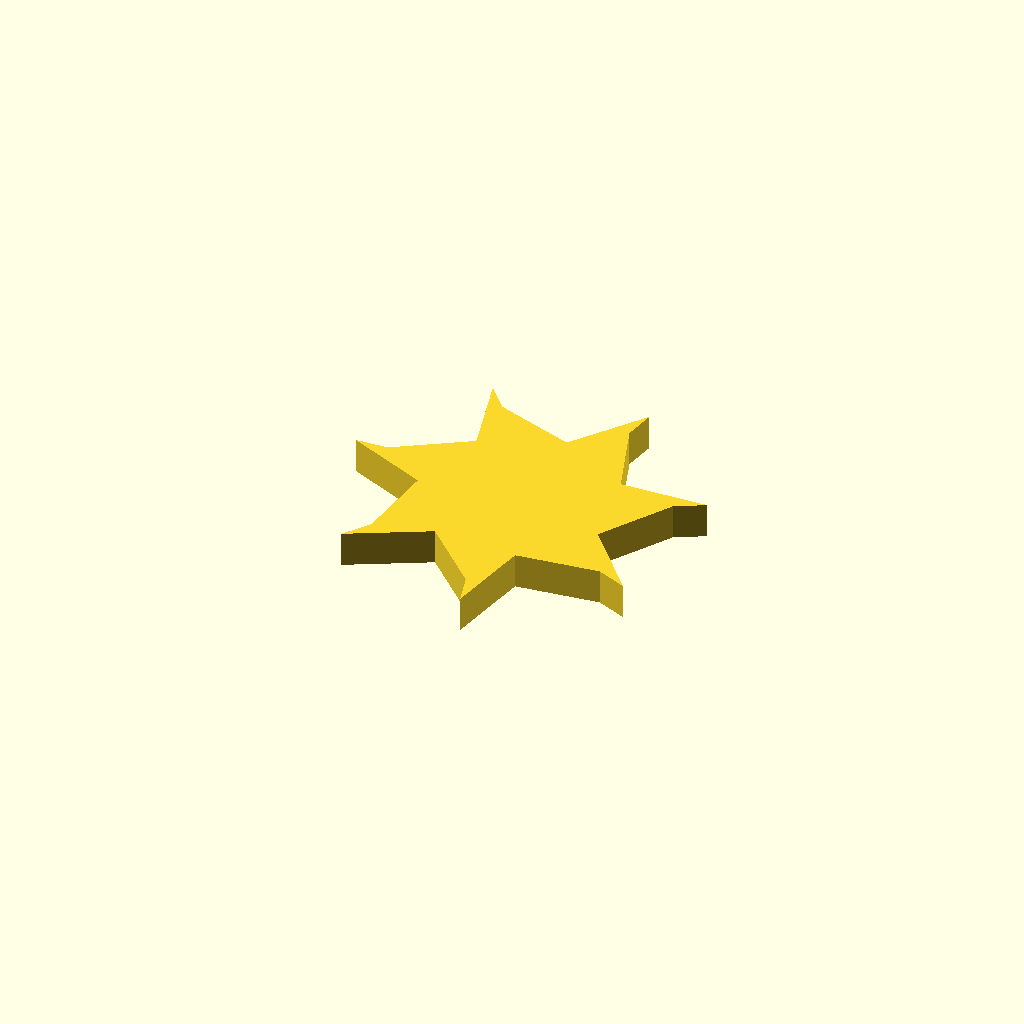
Cell 1: the model at its default parameters.
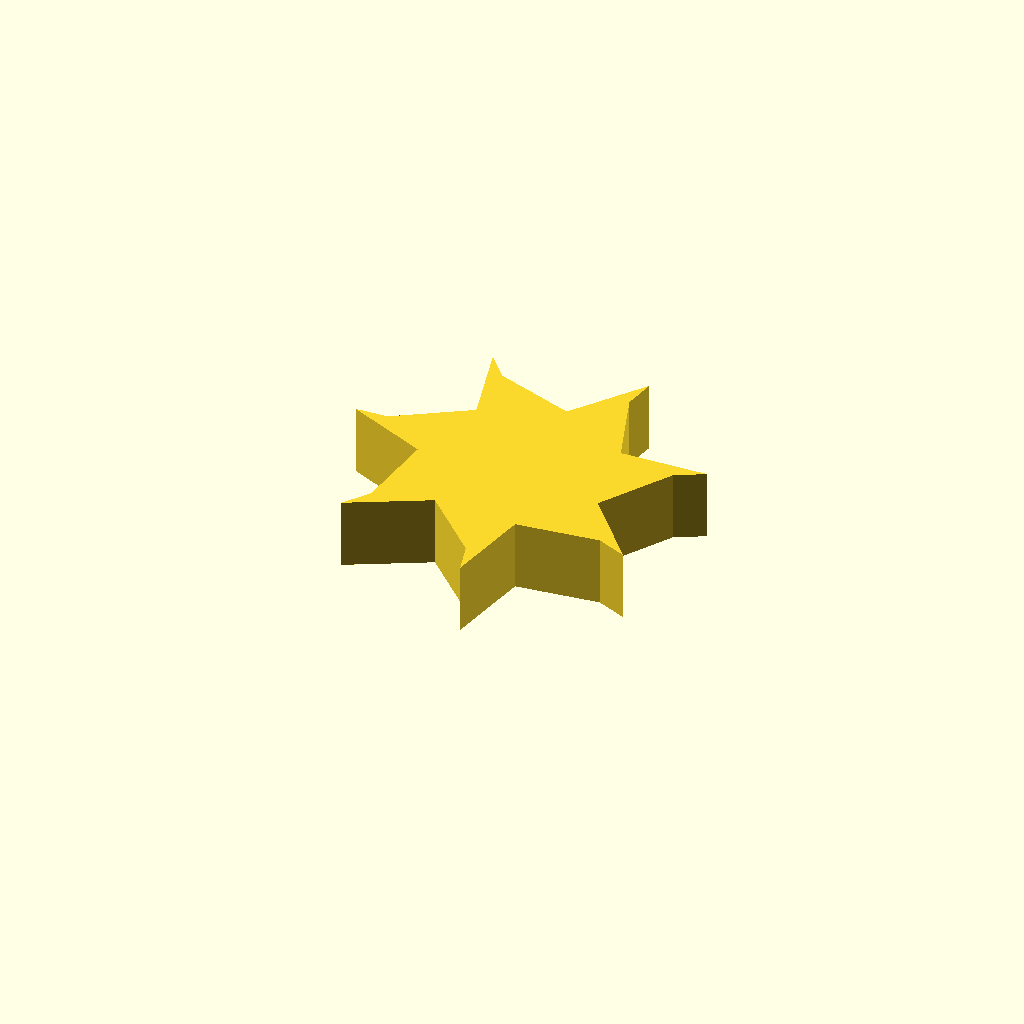
Cell 2: profile_height = 16 (everything else at default).
One fixed orthographic camera (rotation 55°, 0°, 25°; colour scheme Cornfield) for every cell.
The OpenSCAD source (optional_data/data/sketch1/fanrotors/part_0027.scad):
$fn = 32;

// ----------------------------------------------------------------------
// Fan rotor section: 7 blades, 22 mm hub radius, 18 mm blades
// ----------------------------------------------------------------------

// --- parameters (mm) ---
profile_height = 8;       // extrusion height
profile_points = 21;      // points of the closed outline

profile = [[61.003, 33.843], [70.991, 49.831], [77.401, 53.33], [57.595, 52.627], [51.321, 70.404], [52.583, 77.597], [40.783, 61.674], [22.973, 67.853], [18.136, 73.324], [23.229, 54.17], [7.293, 44.099], [0, 43.728], [18.15, 35.767], [16.089, 17.029], [11.831, 11.096], [29.371, 20.323], [42.736, 7.028], [44.72, 0], [48.443, 19.466], [67.17, 21.626], [73.902, 18.796]];  // single closed polygon, 21 points, counter clockwise

// --- the one profile operation ---
linear_extrude(height = profile_height) polygon(points = profile);
Parameter table extracted from the source (name, type, default, range or options):
profile_height: number, default 8
profile_points: number, default 21
